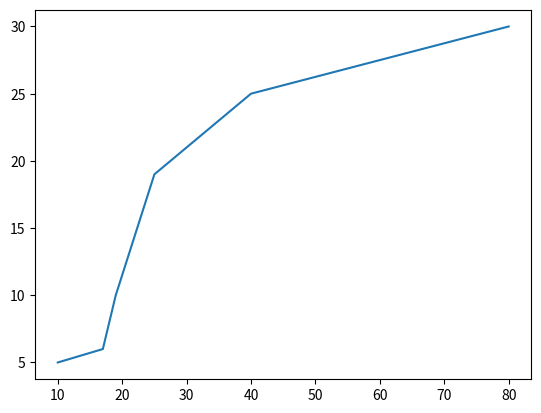

Python code for this plot:
import sys
import matplotlib.pyplot as plt
import numpy

x=[10,17,18,19,25,40,80]
y = [5,6,8,10,19,25,30]

x = numpy.array(x)
y = numpy.array(y)

plt.plot(x,y)
#plt.plot(y,x)

plt.show()